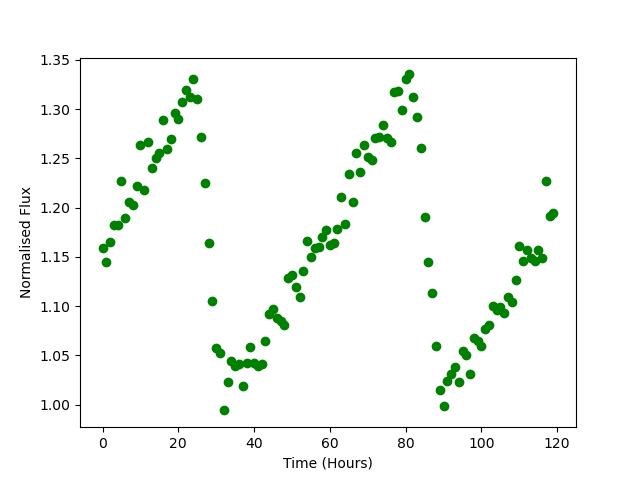

The file beside this chart, header and first rows:
Time, Flux
0.0, 1.159
1.0, 1.145
2.0, 1.165
3.0, 1.182
4.0, 1.182
5.0, 1.227
6.0, 1.19
7.0, 1.206
8.0, 1.202
9.0, 1.222
10.0, 1.263
11.0, 1.218
12.0, 1.267
13.0, 1.241
14.0, 1.25
15.0, 1.256
16.0, 1.289
17.0, 1.26
18.0, 1.27
19.0, 1.296
20.0, 1.29
21.0, 1.308
22.0, 1.32
23.0, 1.312
24.0, 1.33
25.0, 1.31
26.0, 1.271
27.0, 1.225
28.0, 1.164
29.0, 1.105
30.0, 1.057
31.0, 1.052
32.0, 0.9941
33.0, 1.023
34.0, 1.044
35.0, 1.04
36.0, 1.041
37.0, 1.019
38.0, 1.042
39.0, 1.058
40.0, 1.042
41.0, 1.039
42.0, 1.041
43.0, 1.064
44.0, 1.092
45.0, 1.097
46.0, 1.088
47.0, 1.085
48.0, 1.081
49.0, 1.128
50.0, 1.131
51.0, 1.12
52.0, 1.109
53.0, 1.135
54.0, 1.166
55.0, 1.15
56.0, 1.159
57.0, 1.16
58.0, 1.17
59.0, 1.177
... 60 more rows
